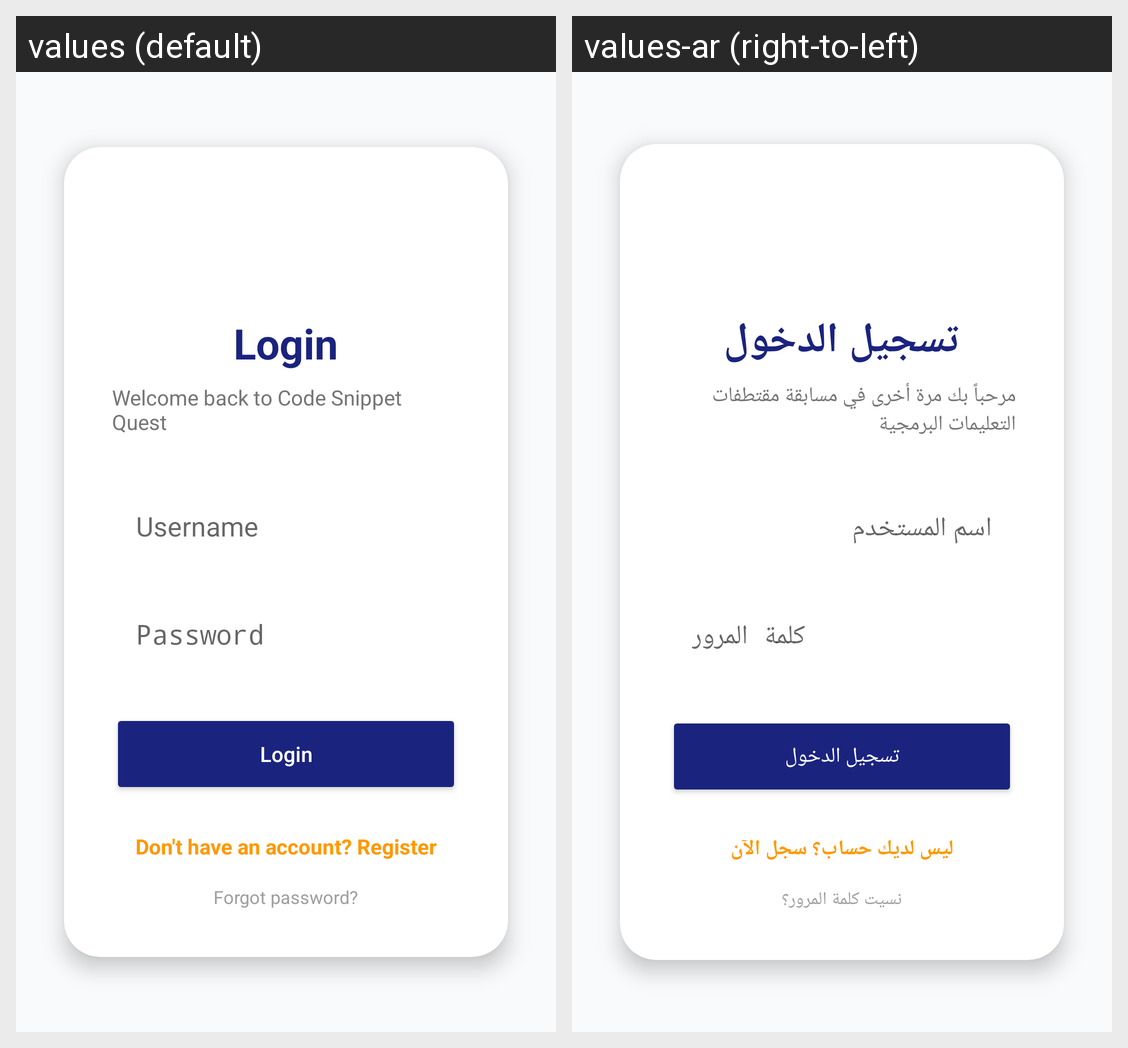

For this localized Android screen grid, give each drawn string resource with its value in every locale shown.
Android screen res/layout/activity_login.xml rendered under 2 locales, left to right: values (default), values-ar (right-to-left). Device: Nexus 5 (rendered at 1080×1920; each locale shown at half size, 540×960, under a caption strip naming it); theme Theme.CodeSnippetQuest.
Strings drawn on this screen, with the default value and each locale's value (text and hints the layout hard-codes, and strings that could not be matched under every locale, appear in the picture but are not listed):

login
  values: Login
  values-ar: تسجيل الدخول

welcome_back
  values: Welcome back to Code Snippet Quest
  values-ar: مرحباً بك مرة أخرى في مسابقة مقتطفات التعليمات البرمجية

username
  values: Username
  values-ar: اسم المستخدم

password
  values: Password
  values-ar: كلمة المرور

dont_have_account_register
  values: Don't have an account? Register
  values-ar: ليس لديك حساب؟ سجل الآن

forgot_password
  values: Forgot password?
  values-ar: نسيت كلمة المرور؟
